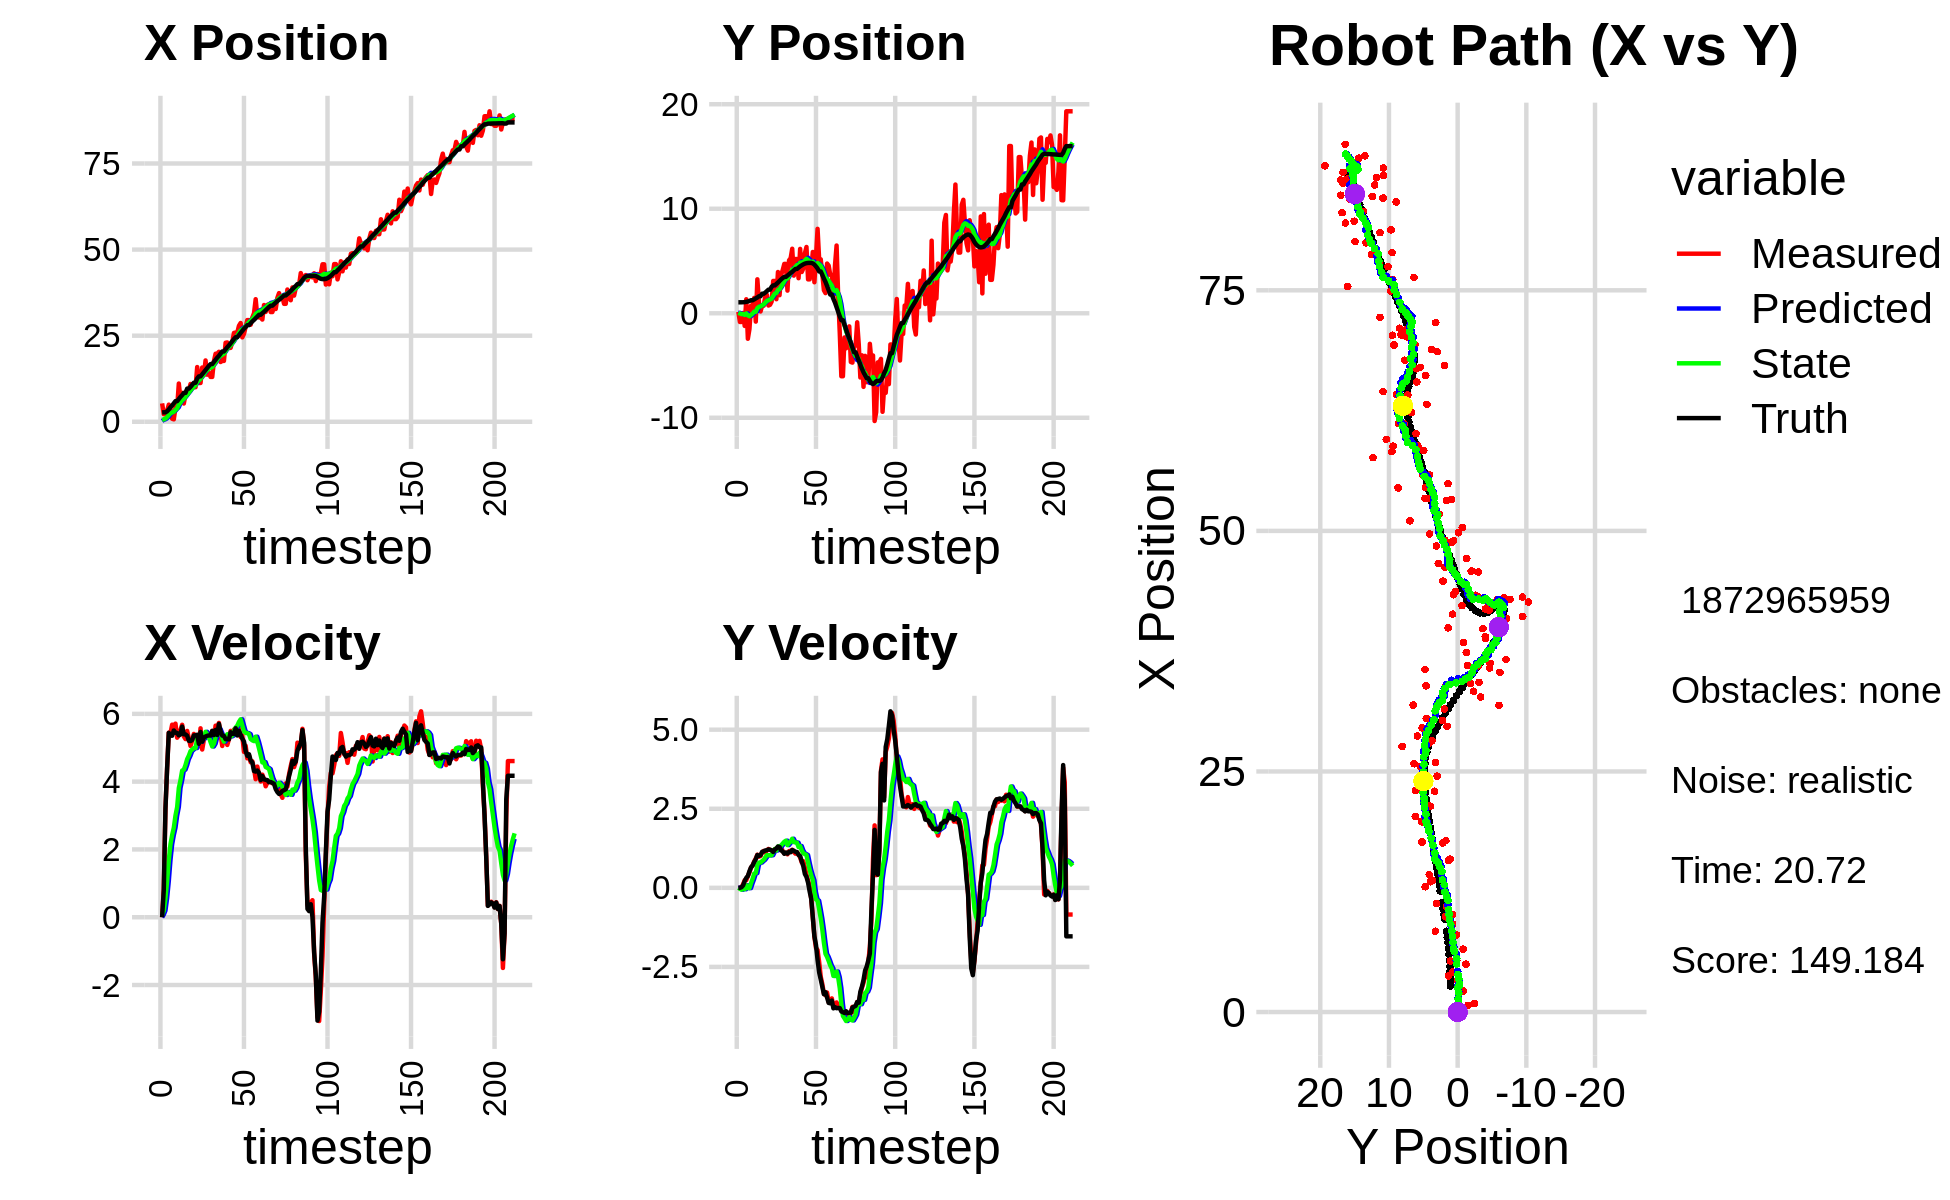

Data behind this chart, as committed beside it:
3.419364333685926738e+00, 5.005211837244514239e-01, 0.000000000000000000e+00, 0.000000000000000000e+00, 0.000000000000000000e+00, 0.000000000000000000e+00, 0.000000000000000000e+00, 0.000000000000000000e+00, 2.167954122910594472e-01, 3.727252303845776660e-02, 0.000000000000000000e+00, 0.000000000000000000e+00, 2.713387489357887983e+00, 1.050606728505174781e+00, 0.000000000000000000e+00, 0.000000000000000000e+00, 0.000000000000000000e+00, -3.679206129163503647e-04
5.339451075026672378e+00, 1.320871719077061357e-01, 0.000000000000000000e+00, -0.000000000000000000e+00, 2.167954122910594472e-01, 3.727252303845776660e-02, 0.000000000000000000e+00, 0.000000000000000000e+00, 5.531059193867347012e-01, 4.431708369570153128e-02, 7.517756645897802348e-02, 2.454647169406048990e-03, 2.713387489357887983e+00, 1.050606728505174781e+00, 0.000000000000000000e+00, 0.000000000000000000e+00, 0.000000000000000000e+00, 3.123688220512121916e-04
2.175812661543397031e+00, -8.326722953037049013e-01, 8.360000153720682503e-01, 1.286596434129132964e-04, 5.606236760326325230e-01, 4.456254841264213618e-02, 7.517756645897802348e-02, 2.454647169406048990e-03, 6.960724665756272689e-01, -2.296878987828684937e-02, 1.966071492695991851e-01, -3.149749417590593653e-02, 2.747262001562253086e+00, 1.050615253543355498e+00, 8.000000000000000444e-01, 0.000000000000000000e+00, 8.000000119209289551e-01, -1.538990909466519952e-04
2.175812661543397031e+00, -8.326722953037049013e-01, 3.196975500597935671e+00, 1.252275188600239682e-02, 7.157331815025871347e-01, -2.611853929587744372e-02, 1.966071492695991851e-01, -3.149749417590593653e-02, 9.397436620542963803e-01, -8.785526715351701932e-02, 5.641253662509988498e-01, -6.099313080498090789e-02, 2.747262001562253086e+00, 1.050615253543355498e+00, 3.200000000000000178e+00, 1.899999999999999953e-02, 3.200000047683715820e+00, -3.917042165994644165e-03
3.243888959382743575e+00, 2.538127603345188138e-02, 4.410540361193523218e+00, 1.134870228030792766e-01, 9.961561986793963097e-01, -9.395458023401510872e-02, 5.641253662509988498e-01, -6.099313080498090789e-02, 1.347807617711943573e+00, -7.466047229175604150e-02, 1.063111101075941534e+00, -2.712016722778683164e-02, 3.031002998611753263e+00, 1.051974365648861820e+00, 4.399000000000000021e+00, 7.699999999999999900e-02, 4.400000095367431641e+00, -2.572518959641456604e-02
4.974321604005194075e+00, -1.210546492880311575e+00, 5.446669349502042401e+00, 2.410363794679180327e-01, 1.454118727819537771e+00, -7.737248901453472327e-02, 1.063111101075941534e+00, -2.712016722778683164e-02, 1.964980756733430312e+00, -1.559675227537679065e-01, 1.682598675572781310e+00, -4.510991069569906392e-02, 3.592137336831377148e+00, 1.065555573176678150e+00, 5.440000000000000391e+00, 2.099999999999999922e-01, 5.443999767303466797e+00, -4.422504827380180359e-02
3.751521259831118726e+00, 1.339850857072062862e+00, 5.427687873741780855e+00, 2.401963750724557256e-01, 2.133240624290708265e+00, -1.604785138233378039e-01, 1.682598675572781310e+00, -4.510991069569906392e-02, 2.466796838128522129e+00, -1.820820806338069309e-02, 2.149322268692400506e+00, 8.109745350984734480e-02, 4.218514442498690009e+00, 1.092698156001716159e+00, 5.357999999999999652e+00, 3.150000000000000022e-01, 5.368000030517578125e+00, -4.422504827380180359e-02
8.791060447244184450e-01, -2.439837084777952025e+00, 5.680780068617954370e+00, 3.728069041192867417e-01, 2.681729064997762091e+00, -1.009846271239595895e-02, 2.149322268692400506e+00, 8.109745350984734480e-02, 2.705608288246133419e+00, -1.985995380421580747e-01, 2.423605043497560008e+00, -9.917961042259726412e-03, 4.730740547671135054e+00, 1.124628915549859887e+00, 5.355000000000000426e+00, 3.709999999999999964e-01, 5.368000030517578125e+00, -6.553203612565994263e-02
6.988201144147266897e-01, -1.516066239239817426e+00, 5.663328693128581115e+00, 4.843183736432389863e-01, 2.947968792595889287e+00, -1.995913341463840529e-01, 2.423605043497560008e+00, -9.917961042259726412e-03, 2.915495738914620105e+00, -2.826940800137391907e-01, 2.640126468825944706e+00, -9.101661939121832856e-03, 5.359025002032337781e+00, 1.177125765513858946e+00, 5.509999999999999787e+00, 5.240000000000000213e-01, 5.533999919891357422e+00, -8.531075716018676758e-02
4.152546882846879228e+00, 7.270582461530872287e-01, 5.711357582279967815e+00, 6.390665587891465327e-01, 3.179508385797214398e+00, -2.836042462076514004e-01, 2.640126468825944706e+00, -9.101661939121832856e-03, 3.435390511637407052e+00, -1.592162655023476314e-01, 2.998784347259224603e+00, 1.468610532879337516e-01, 5.989026069508564198e+00, 1.246187224041843677e+00, 5.443999999999999950e+00, 6.480000000000000204e-01, 5.481999874114990234e+00, -1.114304810762405396e-01
4.152546882846879228e+00, 7.270582461530872287e-01, 5.296784072091383244e+00, 7.088109944587553946e-01, 3.735268946363329512e+00, -1.445301601735542452e-01, 2.998784347259224603e+00, 1.468610532879337516e-01, 3.898649882018915491e+00, -3.683867915889599276e-02, 3.249695139065191363e+00, 2.818493108258822710e-01, 5.989026069508564198e+00, 1.246187224041843677e+00, 5.435999999999999943e+00, 7.069999999999999618e-01, 5.481999874114990234e+00, -1.330288052558898926e-01
1.110306596734538154e+01, 1.470510660925732571e+00, 5.366561587803891697e+00, 8.341344327250648227e-01, 4.223619395925434894e+00, -8.653748076307764964e-03, 3.249695139065191363e+00, 2.818493108258822710e-01, 4.984724262333196876e+00, 1.508318686283757204e-01, 3.811868502227237165e+00, 4.503070836078900130e-01, 6.613251686265395612e+00, 1.328564925492624837e+00, 5.365999999999999659e+00, 8.169999999999999485e-01, 5.427999973297119141e+00, -1.541979610919952393e-01
6.536860466170964834e+00, -7.990318101034588061e-01, 5.530069855135468337e+00, 9.256214051368391038e-01, 5.365911112555920681e+00, 1.958625769891647328e-01, 3.811868502227237165e+00, 4.503070836078900130e-01, 5.569384017602082793e+00, 1.381246382462621436e-01, 4.041700028104657783e+00, 4.648026730852937161e-01, 7.231328010379061588e+00, 1.423348351015234048e+00, 5.394000000000000128e+00, 9.020000000000000240e-01, 5.468999862670898438e+00, -1.658423542976379395e-01
8.399575174201835637e+00, 3.249047650714400159e+00, 5.678197839683305048e+00, 1.047447961337141686e+00, 5.973554020412548127e+00, 1.846049055547915319e-01, 4.041700028104657783e+00, 4.648026730852937161e-01, 6.291513848963176336e+00, 4.827509359752967244e-01, 4.327243147926329137e+00, 7.293195346256324818e-01, 7.746651649969125586e+00, 1.509723795879009955e+00, 5.623999999999999666e+00, 1.036999999999999922e+00, 5.718999862670898438e+00, -1.824176907539367676e-01
5.304644107725739133e+00, 1.062056913294441074e+00, 5.334988477286476183e+00, 9.841366859810810608e-01, 6.724238163755809516e+00, 5.556828894378599282e-01, 4.327243147926329137e+00, 7.293195346256324818e-01, 6.644119397422083573e+00, 6.142706964423541027e-01, 4.353537274675870705e+00, 7.969574464372878309e-01, 8.389002800455072517e+00, 1.627025498975938733e+00, 5.397999999999999687e+00, 1.010000000000000009e+00, 5.491000175476074219e+00, -1.824176907539367676e-01
8.020561277795227539e+00, 1.700490854026160958e-01, 5.256449913841330535e+00, 1.006797315696526196e+00, 7.079473124889670288e+00, 6.939664410860828525e-01, 4.353537274675870705e+00, 7.969574464372878309e-01, 7.217456913178189382e+00, 6.610599303655088077e-01, 4.490332448641024321e+00, 7.983818787351328883e-01, 8.389002800455072517e+00, 1.627025498975938733e+00, 5.394000000000000128e+00, 1.030000000000000027e+00, 5.491000175476074219e+00, -1.892436295747756958e-01
9.144924223890249948e+00, 7.198870326908606287e-01, 5.495618418483543266e+00, 1.122079101160551762e+00, 7.666490158042291725e+00, 7.408981182390220743e-01, 4.490332448641024321e+00, 7.983818787351328883e-01, 7.861040831196531187e+00, 7.580369984068618949e-01, 4.664560997637116735e+00, 8.459824565002164176e-01, 9.625359535026548841e+00, 1.870490683652622055e+00, 5.355000000000000426e+00, 1.137999999999999901e+00, 5.474999904632568359e+00, -2.014086991548538208e-01
9.144924223890249948e+00, 7.198870326908606287e-01, 5.283922023637075860e+00, 1.165798701511776780e+00, 8.327496930960242238e+00, 8.426352440568835034e-01, 4.664560997637116735e+00, 8.459824565002164176e-01, 8.438499816692454303e+00, 8.507584579201995512e-01, 4.767057672103822696e+00, 8.871245309895030573e-01, 9.625359535026548841e+00, 1.870490683652622055e+00, 5.206000000000000405e+00, 1.151999999999999913e+00, 5.331999778747558594e+00, -2.171524018049240112e-01
1.097791558539923962e+01, 1.625978573043954212e+00, 5.053464908061153338e+00, 1.114952643433949842e+00, 8.915205583902835684e+00, 9.394709110191499235e-01, 4.767057672103822696e+00, 8.871245309895030573e-01, 9.126699763682569966e+00, 1.012082404381192458e+00, 4.900671047590194895e+00, 9.610912895574501569e-01, 1.013164234160261579e+01, 1.980977668178566686e+00, 5.198999999999999844e+00, 1.181000000000000050e+00, 5.331999778747558594e+00, -2.171524018049240112e-01
9.911244809555213919e+00, 1.765071913260621184e+00, 5.210177567516988795e+00, 1.183933284419871557e+00, 9.616766868441589011e+00, 1.108191533336937429e+00, 4.900671047590194895e+00, 9.610912895574501569e-01, 9.661398547809474380e+00, 1.177959988148685522e+00, 4.946020344548216485e+00, 1.032596238629688079e+00, 1.073423099520480406e+01, 2.118731452892948841e+00, 5.227999999999999758e+00, 1.189000000000000057e+00, 5.361000061035156250e+00, -2.234404683113098145e-01
1.012197828341921557e+01, 7.408428925625876182e-01, 5.408131229653937666e+00, 1.228915231069423131e+00, 1.015600058226429603e+01, 1.281219612011654352e+00, 4.946020344548216485e+00, 1.032596238629688079e+00, 1.017757908541221035e+01, 1.246031332270120862e+00, 4.989478947276126952e+00, 1.031017302593605356e+00, 1.133912563325256251e+01, 2.256938173610524068e+00, 5.363999999999999879e+00, 1.213999999999999968e+00, 5.500000000000000000e+00, -2.234404683113098145e-01
1.003771233562432919e+01, 8.110116264769637873e-01, 5.344222255256807053e+00, 1.198674299867117155e+00, 1.067652698013982260e+01, 1.349133062529481286e+00, 4.989478947276126952e+00, 1.031017302593605356e+00, 1.063480059373266506e+01, 1.312457761193873251e+00, 4.991491358545916412e+00, 1.025247636683636943e+00, 1.133912563325256251e+01, 2.256938173610524068e+00, 5.365999999999999659e+00, 1.205999999999999961e+00, 5.500000000000000000e+00, -2.206418812274932861e-01
1.588895535502232903e+01, 1.107573463807747238e+00, 5.372529326570510300e+00, 1.186562699572404345e+00, 1.113394972958725759e+01, 1.414982524862236968e+00, 4.991491358545916412e+00, 1.025247636683636943e+00, 1.160676305216562554e+01, 1.397862772577336488e+00, 5.271990910693149957e+00, 1.031834545115166479e+00, 1.257277584071244725e+01, 2.532767488177145587e+00, 5.384000000000000341e+00, 1.185999999999999943e+00, 5.513000011444091797e+00, -2.173679471015930176e-01
1.126729714913154368e+01, 3.092598243755658505e+00, 5.043046499769505253e+00, 1.115753829078941273e+00, 1.213396214323494071e+01, 1.501046227088853158e+00, 5.271990910693149957e+00, 1.031834545115166479e+00, 1.203922441288528411e+01, 1.643447936263527476e+00, 5.205272625404028020e+00, 1.136317209352617708e+00, 1.318054866836576089e+01, 2.667005612105888268e+00, 5.116999999999999993e+00, 1.133000000000000007e+00, 5.241000175476074219e+00, -2.177384644746780396e-01
1.126729714913154368e+01, 3.092598243755658505e+00, 5.574152761579092896e+00, 1.224200745468181584e+00, 1.255975167542568727e+01, 1.757079657198789224e+00, 5.205272625404028020e+00, 1.136317209352617708e+00, 1.245656783716889748e+01, 1.877598355407730235e+00, 5.175242072741576216e+00, 1.226623589829056726e+00, 1.318054866836576089e+01, 2.667005612105888268e+00, 5.466000000000000192e+00, 1.209000000000000075e+00, 5.598000049591064453e+00, -2.161887288093566895e-01
1.576050484221442183e+01, 1.343138291922838290e+00, 4.948150005122752049e+00, 1.176098285678456090e+00, 1.297409204444305431e+01, 2.000260714390635908e+00, 5.175242072741576216e+00, 1.226623589829056726e+00, 1.322703299642956587e+01, 1.940533934384839787e+00, 5.295541343350409491e+00, 1.181092018759623885e+00, 1.379494762445617262e+01, 2.802736117209983835e+00, 5.179000000000000270e+00, 1.245000000000000107e+00, 5.326000213623046875e+00, -2.333543896675109863e-01
1.354752302185584334e+01, 3.946226193181079367e+00, 5.234873398724122495e+00, 1.292194504898836582e+00, 1.375658713076460771e+01, 2.058643136260802198e+00, 5.295541343350409491e+00, 1.181092018759623885e+00, 1.373344130321750178e+01, 2.228220674756423048e+00, 5.278916471122740539e+00, 1.306748291240144022e+00, 1.440017986280731144e+01, 2.945148541546373178e+00, 5.301000000000000156e+00, 1.304999999999999938e+00, 5.459000110626220703e+00, -2.420056462287902832e-01
1.781205701858484503e+01, 1.726462676587281253e+00, 5.383455551974837938e+00, 1.286324076880849487e+00, 1.426133295032977522e+01, 2.358895503880437339e+00, 5.278916471122740539e+00, 1.306748291240144022e+00, 1.460479281223565806e+01, 2.303060581847284460e+00, 5.470725428473034668e+00, 1.267181063958317422e+00, 1.500628376045200874e+01, 3.094304039453152910e+00, 5.331999999999999851e+00, 1.288999999999999924e+00, 5.486000061035156250e+00, -2.345426827669143677e-01
1.367637956158071688e+01, 3.658289893206015719e+00, 5.434031874080540447e+00, 1.298408794627015528e+00, 1.515186535508296117e+01, 2.429778688243116047e+00, 5.470725428473034668e+00, 1.267181063958317422e+00, 1.500950296781581805e+01, 2.537745975745344662e+00, 5.391681423874390866e+00, 1.342766721709212074e+00, 1.561933994298624562e+01, 3.239338113604006697e+00, 5.352999999999999758e+00, 1.183000000000000052e+00, 5.482999801635742188e+00, -2.345426827669143677e-01
1.426727354548901161e+01, 4.130516960468300525e+00, 5.299901760374686077e+00, 1.158304105082342161e+00, 1.554867111020325687e+01, 2.672022647916265647e+00, 5.391681423874390866e+00, 1.342766721709212074e+00, 1.542182218329869769e+01, 2.787246872709162382e+00, 5.317176510911683529e+00, 1.399095920091340650e+00, 1.623475742388303900e+01, 3.373305275120812130e+00, 5.365000000000000213e+00, 1.149999999999999911e+00, 5.486999988555908203e+00, -2.151687294244766235e-01
1.302448201165437958e+01, 4.722003056560145851e+00, 5.314318108911619376e+00, 1.090252313351060431e+00, 1.595353983438986667e+01, 2.927156464718296380e+00, 5.317176510911683529e+00, 1.399095920091340650e+00, 1.567467929710589658e+01, 3.064167965057278842e+00, 5.167110376273531536e+00, 1.456073902508377760e+00, 1.674841022497353649e+01, 3.478573753541134739e+00, 5.360000000000000320e+00, 1.076000000000000068e+00, 5.466000080108642578e+00, -2.023461461067199707e-01
1.302448201165437958e+01, 4.722003056560145851e+00, 5.497197197573364669e+00, 1.104205850064677197e+00, 1.619139033473324929e+01, 3.209775355308116751e+00, 5.167110376273531536e+00, 1.456073902508377760e+00, 1.590774851270640688e+01, 3.319853294840432678e+00, 5.037444647970193756e+00, 1.490258680260180046e+00, 1.674841022497353649e+01, 3.478573753541134739e+00, 5.498000000000000220e+00, 1.116999999999999993e+00, 5.610000133514404297e+00, -1.982291340827941895e-01
1.757513394932203710e+01, 2.166539384338706853e+00, 5.267511326944417149e+00, 1.059459757723852702e+00, 1.641149297750342484e+01, 3.468879162866450816e+00, 5.037444647970193756e+00, 1.490258680260180046e+00, 1.653455219059215153e+01, 3.331163679329832927e+00, 5.119451289875177835e+00, 1.350162870719614938e+00, 1.737220478055188977e+01, 3.604414655336762419e+00, 5.375000000000000000e+00, 1.082000000000000073e+00, 5.482999801635742188e+00, -1.984828114509582520e-01
1.975650846983635489e+01, 5.065197064959301443e+00, 5.651798687287103995e+00, 1.161925719773742927e+00, 1.704649731957966807e+01, 3.466179966401794488e+00, 5.119451289875177835e+00, 1.350162870719614938e+00, 1.733290542491908681e+01, 3.593326608739432437e+00, 5.310098896271675528e+00, 1.414028360171454723e+00, 1.799446964240049240e+01, 3.730022861634399778e+00, 5.525000000000000355e+00, 1.135999999999999899e+00, 5.640999794006347656e+00, -2.027600556612014771e-01
1.979766035128534796e+01, 5.266989780922309627e+00, 5.590830134738198787e+00, 1.170282523277359488e+00, 1.786391531454625436e+01, 3.734729444756577976e+00, 5.310098896271675528e+00, 1.414028360171454723e+00, 1.806296872959171651e+01, 3.852862335919771564e+00, 5.436441502428823291e+00, 1.465672023837954807e+00, 1.862666797655588624e+01, 3.860239221159900147e+00, 5.376999999999999780e+00, 1.125000000000000000e+00, 5.493999958038330078e+00, -2.063425332307815552e-01
2.031913864637026279e+01, 6.171844198221859479e+00, 5.732970609992627864e+00, 1.203831242710187821e+00, 1.860661287983459999e+01, 3.999429538303567178e+00, 5.436441502428823291e+00, 1.465672023837954807e+00, 1.878546360078210142e+01, 4.171813828874245900e+00, 5.553016634661313233e+00, 1.551518498522208356e+00, 1.914135456092068566e+01, 3.967878534955499248e+00, 5.703999999999999737e+00, 1.193999999999999950e+00, 5.827000141143798828e+00, -2.069767266511917114e-01
1.735550308276347664e+01, 3.600274874538997860e+00, 5.396312848074800606e+00, 1.133138549607739076e+00, 1.934076526424823328e+01, 4.326965678726466535e+00, 5.553016634661313233e+00, 1.551518498522208356e+00, 1.914345957545134524e+01, 4.239712235012084385e+00, 5.436170124309446905e+00, 1.446505862904243322e+00, 1.979377651228964297e+01, 4.105521156432949681e+00, 5.490999999999999659e+00, 1.173999999999999932e+00, 5.614999771118164062e+00, -2.069767266511917114e-01
1.767435598392182072e+01, 5.188519252765018130e+00, 5.052798488608868155e+00, 1.080330755509651297e+00, 1.968707658788229153e+01, 4.384362821302508983e+00, 5.436170124309446905e+00, 1.446505862904243322e+00, 1.947500532912948756e+01, 4.432427970988044308e+00, 5.295750405297455998e+00, 1.437682274044744801e+00, 2.041969013213999418e+01, 4.239388182395788185e+00, 5.358999999999999986e+00, 1.139999999999999902e+00, 5.479000091552734375e+00, -2.106369286775588989e-01
1.767435598392182072e+01, 5.188519252765018130e+00, 5.330774915982841478e+00, 1.128910318129146217e+00, 2.000458036965923370e+01, 4.576196198392518788e+00, 5.295750405297455998e+00, 1.437682274044744801e+00, 1.978472992093453797e+01, 4.611043904915610447e+00, 5.180015661616738321e+00, 1.426447477223021121e+00, 2.041969013213999418e+01, 4.239388182395788185e+00, 5.349999999999999645e+00, 1.129000000000000004e+00, 5.467000007629394531e+00, -2.086890041828155518e-01
2.294780647790988937e+01, 3.353367282550622885e+00, 5.253600971691038346e+00, 1.052539170090896370e+00, 2.030273148709621012e+01, 4.753688652637912959e+00, 5.180015661616738321e+00, 1.426447477223021121e+00, 2.055836409099637763e+01, 4.610833984890125414e+00, 5.322473359779561264e+00, 1.289278161820103019e+00, 2.103467273724132625e+01, 4.369076206950325059e+00, 5.253000000000000114e+00, 1.038000000000000034e+00, 5.354000091552734375e+00, -1.977284550666809082e-01
2.303401720557413057e+01, 6.157875254151799815e+00, 5.083309412522384996e+00, 9.591105026469042283e-01, 2.109061142697433411e+01, 4.739761801072135405e+00, 5.322473359779561264e+00, 1.289278161820103019e+00, 2.126270995415783105e+01, 4.842978907959982315e+00, 5.398461450558228236e+00, 1.321304203320791126e+00, 2.164154911019655714e+01, 4.489893867164670205e+00, 5.259000000000000341e+00, 1.002999999999999892e+00, 5.354000091552734375e+00, -1.864860504865646362e-01
2.139083945783333718e+01, 3.945568039011518646e+00, 5.250858474246045127e+00, 8.036337072879133903e-01, 2.180255609921365334e+01, 4.975109328292061761e+00, 5.398461450558228236e+00, 1.321304203320791126e+00, 2.175546623548753189e+01, 4.855882859582330013e+00, 5.362971260614420643e+00, 1.183847428131493018e+00, 2.216859912912466157e+01, 4.586681559184938806e+00, 5.246999999999999886e+00, 8.399999999999999689e-01, 5.314000129699707031e+00, -1.518695950508117676e-01
2.147131156920534778e+01, 4.286592139214119968e+00, 5.497980964555623018e+00, 8.414553252225356328e-01, 2.229176336154897342e+01, 4.974267602395479493e+00, 5.362971260614420643e+00, 1.183847428131493018e+00, 2.222093327426228981e+01, 4.894828862231757505e+00, 5.334220665558096819e+00, 1.092544133406991858e+00, 2.277783870735678207e+01, 4.678921176980479046e+00, 5.458000000000000185e+00, 6.830000000000000515e-01, 5.500999927520751953e+00, -1.518695950508117676e-01
2.317162317042772557e+01, 5.747319533354228405e+00, 5.380553232272594855e+00, 6.359035399904907626e-01, 2.275435534081810118e+01, 5.004083275572456913e+00, 5.334220665558096819e+00, 1.092544133406991858e+00, 2.279654381897086424e+01, 5.041594564198041972e+00, 5.360089957527438997e+00, 1.066564268215443478e+00, 2.340406703980862702e+01, 4.750178290924914393e+00, 5.407000000000000028e+00, 4.359999999999999987e-01, 5.425000190734863281e+00, -1.176398321986198425e-01
2.580312955392648533e+01, 6.341101600285997897e+00, 5.538661364868437964e+00, 4.124865859620313047e-01, 2.333255281472360920e+01, 5.148250991019586387e+00, 5.360089957527438997e+00, 1.066564268215443478e+00, 2.357721014798721626e+01, 5.213062909946597046e+00, 5.503892453423899767e+00, 1.036751141056744263e+00, 2.402494812037728167e+01, 4.795041753377415006e+00, 5.408999999999999808e+00, 3.449999999999999734e-01, 5.420000076293945312e+00, -7.433682680130004883e-02
2.592133522030572834e+01, 3.243228151415469718e+00, 5.525227835133547316e+00, 2.296947764879469778e-01, 2.412759939332960712e+01, 5.316738024052271250e+00, 5.503892453423899767e+00, 1.036751141056744263e+00, 2.429942297240162574e+01, 5.090388754960796902e+00, 5.597704979570695016e+00, 7.954290220066044803e-01, 2.454928493523454591e+01, 4.816656543833837567e+00, 5.575999999999999623e+00, 1.630000000000000060e-01, 5.578000068664550781e+00, -4.154807701706886292e-02
2.592133522030572834e+01, 3.243228151415469718e+00, 5.583852345739873435e+00, 4.062285623827827097e-02, 2.485919347035869365e+01, 5.169931657161457750e+00, 5.597704979570695016e+00, 7.954290220066044803e-01, 2.495951693931983684e+01, 4.959322139081763225e+00, 5.650664586359644304e+00, 5.704553351826016083e-01, 2.454928493523454591e+01, 4.816656543833837567e+00, 5.363000000000000433e+00, -1.160000000000000059e-01, 5.363999843597412109e+00, -7.274930831044912338e-03
2.787946915636954515e+01, 4.279665842024106936e+00, 5.564005281490880250e+00, -3.499544268156963844e-01, 2.552458339795580144e+01, 5.016367672600023475e+00, 5.650664586359644304e+00, 5.704553351826016083e-01, 2.574401206541670106e+01, 4.898890201364650920e+00, 5.762610020062718164e+00, 3.891626256036818665e-01, 2.517751026185008811e+01, 4.818051531494674578e+00, 5.498000000000000220e+00, -3.459999999999999742e-01, 5.508999824523925781e+00, 6.281339377164840698e-02
2.867784070966083121e+01, 5.863241269835128833e+00, 5.317289691745275881e+00, -9.299633222252606801e-01, 2.632027306742297412e+01, 4.937806463925019429e+00, 5.762610020062718164e+00, 3.891626256036818665e-01, 2.652072738498687343e+01, 4.940621141437421038e+00, 5.839613604574524608e+00, 2.436372528239056368e-01, 2.580265712713291748e+01, 4.772299005129433169e+00, 5.387999999999999901e+00, -9.409999999999999476e-01, 5.469999790191650391e+00, 1.731430441141128540e-01
2.451139283200656394e+01, 2.966385437816411841e+00, 5.356628804355454854e+00, -1.555831809152644407e+00, 2.710468874544432438e+01, 4.964984866719811762e+00, 5.839613604574524608e+00, 2.436372528239056368e-01, 2.683203324204338358e+01, 4.687070986931874295e+00, 5.659762382040549156e+00, -1.430120732380343318e-01, 2.642090702065488372e+01, 4.658648922166433337e+00, 5.269999999999999574e+00, -1.528999999999999915e+00, 5.486999988555908203e+00, 2.826722860336303711e-01
2.551709902281933395e+01, 5.393298163564656633e+00, 4.877623867651917244e+00, -1.898300177014674572e+00, 2.739800948024743832e+01, 4.672769779608071161e+00, 5.659762382040549156e+00, -1.430120732380343318e-01, 2.717710065883650827e+01, 4.632373434183817196e+00, 5.487081369582047508e+00, -3.661289939355889533e-01, 2.702439594278382629e+01, 4.477736665813355721e+00, 5.184000000000000163e+00, -1.808999999999999941e+00, 5.491000175476074219e+00, 3.711488544940948486e-01
2.759945483515018338e+01, 8.077003910084370020e+00, 5.059346284202507427e+00, -1.969023895133509949e+00, 2.772580879579471258e+01, 4.595760534790258589e+00, 5.487081369582047508e+00, -3.661289939355889533e-01, 2.769085288411304546e+01, 4.802803194887324878e+00, 5.438785226581030585e+00, -4.069966410716853167e-01, 2.750937366497731418e+01, 4.280088616887360864e+00, 4.900999999999999801e+00, -2.282999999999999918e+00, 5.406000137329101562e+00, 3.711488544940948486e-01
2.953706681768601428e+01, 5.163918330879202045e+00, 4.687555632412028217e+00, -2.346356169225168653e+00, 2.823473140677115012e+01, 4.762103530780156468e+00, 5.438785226581030585e+00, -4.069966410716853167e-01, 2.831837574811209279e+01, 4.683405590574736266e+00, 5.431908072407734878e+00, -6.762572761690714973e-01, 2.806463336928282359e+01, 3.998464300213338873e+00, 4.762999999999999901e+00, -2.674999999999999822e+00, 5.462999820709228516e+00, 4.640875458717346191e-01
2.953706681768601428e+01, 5.163918330879202045e+00, 4.778290386622360053e+00, -2.811383757282084339e+00, 2.886156655535286575e+01, 4.615779862957829494e+00, 5.431908072407734878e+00, -6.762572761690714973e-01, 2.889079897759002691e+01, 4.538275782328797803e+00, 5.402523587699747942e+00, -9.665965892694645678e-01, 2.806463336928282359e+01, 3.998464300213338873e+00, 4.807999999999999829e+00, -2.895999999999999908e+00, 5.612999916076660156e+00, 5.318211913108825684e-01
2.818166747684154672e+01, 3.737399816049185031e+00, 4.572128561940579594e+00, -3.044452290372322789e+00, 2.943105133636000303e+01, 4.441616123401851191e+00, 5.402523587699747942e+00, -9.665965892694645678e-01, 2.926764702105463556e+01, 4.259257282711002901e+00, 5.257417025982364045e+00, -1.320549936551820513e+00, 2.861129665409470491e+01, 3.673005773222281611e+00, 4.625000000000000000e+00, -3.129999999999999893e+00, 5.584000110626220703e+00, 5.874522328376770020e-01
3.029601311729390645e+01, 2.200539662900493187e+00, 4.600987210816519735e+00, -3.344288113469092050e+00, 2.979338872365287116e+01, 4.127202289055820650e+00, 5.257417025982364045e+00, -1.320549936551820513e+00, 2.980602068410142635e+01, 3.842388386737286332e+00, 5.218917189577743088e+00, -1.736867346186955929e+00, 2.914546775806404000e+01, 3.315158797725237250e+00, 4.567999999999999616e+00, -3.363999999999999879e+00, 5.672999858856201172e+00, 6.285283565521240234e-01
3.149520659431548708e+01, 1.927623345339638306e+00, 4.387684166897916960e+00, -3.395368917425874766e+00, 3.032791240305920155e+01, 3.668701652118590673e+00, 5.218917189577743088e+00, -1.736867346186955929e+00, 3.039441777315781934e+01, 3.421281570693518681e+00, 5.197309691034870838e+00, -2.087403009790100405e+00, 2.958390903478421663e+01, 2.996539904466841708e+00, 4.312999999999999723e+00, -3.301000000000000156e+00, 5.431000232696533203e+00, 6.585854291915893555e-01
3.559390735605197875e+01, 4.755697324036783691e+00, 4.071638070871642867e+00, -3.311082744558499602e+00, 3.091414874226130749e+01, 3.212541269714508818e+00, 5.197309691034870838e+00, -2.087403009790100405e+00, 3.129909002403692853e+01, 3.274309091108605241e+00, 5.326520457635671946e+00, -2.182898584290260402e+00, 3.008015632666972650e+01, 2.611229493884307029e+00, 4.296999999999999709e+00, -3.471000000000000085e+00, 5.524000167846679688e+00, 6.827419996261596680e-01
3.049598311684619389e+01, 4.565066172182887350e+00, 4.444819785914415178e+00, -3.614556559213727205e+00, 3.183174206980049448e+01, 3.056019232679579201e+00, 5.326520457635671946e+00, -2.182898584290260402e+00, 3.165736814744851912e+01, 3.102677319847791271e+00, 5.171978981352510552e+00, -2.311723628267738029e+00, 3.057383346538023616e+01, 2.208328082398068659e+00, 4.328999999999999737e+00, -3.638999999999999790e+00, 5.655000209808349609e+00, 6.827419996261596680e-01
3.029705792661650676e+01, 3.670926823352800739e+00, 4.209683018183752345e+00, -3.565930464151901180e+00, 3.217456604558377364e+01, 2.871504957021017379e+00, 5.171978981352510552e+00, -2.311723628267738029e+00, 3.194432186427320985e+01, 2.867228581902872886e+00, 4.981851562963070634e+00, -2.454729523511232525e+00, 3.106839752185222281e+01, 1.788687719623338834e+00, 4.261999999999999567e+00, -3.650999999999999801e+00, 5.611999988555908203e+00, 7.027953267097473145e-01
3.029705792661650676e+01, 3.670926823352800739e+00, 4.004366150489917509e+00, -3.496413529687116384e+00, 3.244250702056951496e+01, 2.621755629551749678e+00, 4.981851562963070634e+00, -2.454729523511232525e+00, 3.218595302282381709e+01, 2.651486166425558899e+00, 4.776536906855550768e+00, -2.551280077318109019e+00, 3.106839752185222281e+01, 1.788687719623338834e+00, 4.046000000000000263e+00, -3.564000000000000057e+00, 5.392000198364257812e+00, 7.177814245223999023e-01
... 152 more rows
